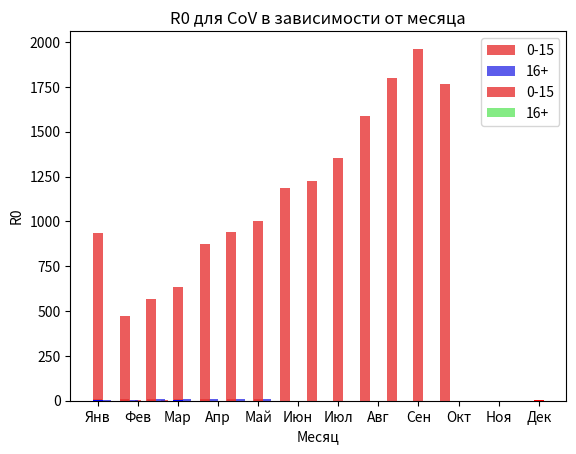

This chart was generated by the following Python code:
import pandas as pd
import numpy as np
import matplotlib.pyplot as plt

v = [1.4,   1,  1.9,  4.4,  5.6,  2.6, 3.2]

x = np.arange(0, 7, 1)
width = 0.5
plt.bar(x, v, width, color=(0.9, 0.2, 0.2, 0.8))
plt.xticks(x, ["FluA", "FluB", "RV", "RSV", "AdV", "PIV", "CoV"])
plt.ylabel('Продолжительность, дней')
plt.xlabel('Этиология')
plt.title('Средняя вирусная нагрузка в зависимости от этиологии заболевания и возраста')
plt.show()

v = [8.8,   7.8,  11.4,  9.3,  9.0,  8.0, 8.0]
v2 = [4.8,   3.7,  10.1,  7.4,  8.0,  7.0, 7.0]

x = np.arange(0, 14, 2)
width = 0.66
plt.bar(x, v, width, color=(0.9, 0.2, 0.2, 0.8), label='0-15')
plt.bar(x + width, v2, width, color=(0.2, 0.2, 0.9, 0.8), label='16+')
plt.xticks(x  + width / 2, ["FluA", "FluB", "RV", "RSV", "AdV", "PIV", "CoV"])
plt.ylabel('Продолжительность, дней')
plt.xlabel('Этиология')
plt.title('Средняя вирусная нагрузка в зависимости от этиологии заболевания и возраста')
plt.legend()
plt.show()
#
# vl2 = [4.6,   4.7,  3.5,  6.0,  4.1,  4.7, 4.93]
# vl14 = [3.45, 3.53, 2.63, 4.5,  3.08, 3.53, 3.7]
# vl90 = [2.3,  2.35, 1.75, 2.25, 2.05, 2.35, 2.47]
#
# x = np.arange(0, 21, 3)
# width = 0.75
# plt.bar(x, vl2, width, color=(0.9, 0.2, 0.2, 0.8), label='0-2')
# plt.bar(x+width, vl14, width, color=(0.4, 0.9, 0.4, 0.8), label='3-15')
# plt.bar(x+2*width, vl90, width, color=(0.2, 0.4, 0.9, 0.8), label='16+')
# plt.xticks(x + width, ["FluA", "FluB", "RV", "RSV", "AdV", "PIV", "CoV"])
# plt.ylabel('Вирусная нагрузка, log(копий/мл)')
# plt.xlabel('Этиология')
# plt.title('Средняя вирусная нагрузка в зависимости от этиологии заболевания и возраста')
# plt.legend()
# plt.show()
#
igG = [913.85, 429.5, 482.43, 536.79, 726.79, 786.41, 823.19, 982.86, 1016.12, 1123.56, 1277.20, 1449.2, 1579.63, 1421.67]
igM = [16.89, 34.21, 69.05, 73.42, 115.25, 104.66, 115.6, 108.05, 104.95, 119.16, 130.6, 148.19, 161.53, 145.38]
igA = [6.77, 9.58, 17.23, 23.63, 34.09, 48.87, 62.75, 97.38, 102.27, 112.16, 179.21, 203.35, 221.65, 199.49]
igAll = np.array(igG) + np.array(igM) + np.array(igA)
x = np.arange(0, 28, 2)
width = 0.75
plt.bar(x, igAll, width, color=(0.9, 0.2, 0.2, 0.8))
# plt.bar(x+width, igM, width, color=(0.4, 0.9, 0.4, 0.8), label='IgM')
# plt.bar(x+2*width, igA, width, color=(0.2, 0.4, 0.9, 0.8), label='IgA')
plt.xticks(x, ["0м", "1-3м", "4-6м", "7-12м", "1", "2", "3-5", "6-8", "9-11", "12-16", "17-18", "19-29", "30-59", "60+"])
plt.ylabel('Уровень иммуноглобулина, мг/дл')
plt.xlabel('Возраст')
plt.title('Средний уровень иммуноглобулина в зависимости от класса и возраста')
plt.show()
#
children = [0.05,   0.05,  0.3,  0.26,  0.17,  0.12, 0.05]
adult = [0.33, 0.18, 0.18, 0.08,  0.06, 0.09, 0.08]

x = np.arange(0, 21, 3)
width = 0.75
plt.bar(x, children, width, color=(0.9, 0.2, 0.2, 0.8), label='0-15')
plt.bar(x+width, adult, width, color=(0.4, 0.9, 0.4, 0.8), label='16+')
plt.xticks(x + width / 2, ["FluA", "FluB", "RV", "RSV", "AdV", "PIV", "CoV"])
plt.ylabel('Вероятность')
plt.xlabel('Этиология')
plt.title('Вероятность выбора этиологии при случайном инфицировании в зависимости от возраста')
plt.legend()
plt.show()

all = [0.0,   0.0,  0.6,  0.0,  0.25,  0.15, 0.0 ]

x = np.arange(0, 21, 3)
width = 0.75
plt.bar(x, all, width, color=(0.9, 0.2, 0.2, 0.8))
plt.xticks(x, ["FluA", "FluB", "RV", "RSV", "AdV", "PIV", "CoV"])
plt.ylabel('Вероятность')
plt.xlabel('Этиология')
plt.title('Вероятность выбора этиологии при случайном инфицировании в зависимости от возраста')
plt.show()

# all = [0.6, 0.25, 0.15]
#
# x = np.arange(0, 3, 1)
# width = 0.75
# plt.bar(x, all, width, color=(0.9, 0.2, 0.2, 0.8))
# plt.xticks(x, ["RV", "AdV", "PIV"])
# plt.ylabel('Вероятность')
# plt.xlabel('Этиология')
# plt.title('Вероятность выбора этиологии летом и в начале осени при случайном инфицировании в зависимости от возраста')
# plt.show()

all = [1.2,
0.75,
1.2,
0.7,
0.65,
0,
0,
0,
0,

0.4,

0.9,
1.25
]
x = np.arange(0, 36, 3)
width = 0.75
plt.bar(x, all, width, color='r')
plt.xticks(x, ["Янв", "Фев", "Мар", "Апр", "Май", "Июн", "Июл", "Авг", "Сен", "Окт", "Ноя", "Дек"])
plt.ylabel('R0')
plt.xlabel('Месяц')
plt.title('R0 для гриппа A в зависимости от месяца')
plt.show()

all = [1.4,
0.95,
1.4,
0.9,
0.4,
0,
0,
0,
0,

0.4,

0.8,
0.9

]
x = np.arange(0, 36, 3)
width = 0.75
plt.bar(x, all, width, color='b')
plt.xticks(x, ["Янв", "Фев", "Мар", "Апр", "Май", "Июн", "Июл", "Авг", "Сен", "Окт", "Ноя", "Дек"])
plt.ylabel('R0')
plt.xlabel('Месяц')
plt.title('R0 для гриппа B в зависимости от месяца')
plt.show()

all = [0.9,
0.65,
0.85,
0.75,
0.75,
0.75,
0.4,
0.65,
0.75,

0.5,

1.15,
1.15


]
x = np.arange(0, 36, 3)
width = 0.75
plt.bar(x, all, width, color='g')
plt.xticks(x, ["Янв", "Фев", "Мар", "Апр", "Май", "Июн", "Июл", "Авг", "Сен", "Окт", "Ноя", "Дек"])
plt.ylabel('R0')
plt.xlabel('Месяц')
plt.title('R0 для RV в зависимости от месяца')
plt.show()

all = [0.65,
0.45,
0.15,
0.25,
0.65,
0,
0,
0,
0,

0.55,

0.25,
1.1



]
x = np.arange(0, 36, 3)
width = 0.75
plt.bar(x, all, width, color='m')
plt.xticks(x, ["Янв", "Фев", "Мар", "Апр", "Май", "Июн", "Июл", "Авг", "Сен", "Окт", "Ноя", "Дек"])
plt.ylabel('R0')
plt.xlabel('Месяц')
plt.title('R0 для RSV в зависимости от месяца')
plt.show()

all = [0.5,
0.95,
0.4,
0.95,
0.6,
0.45,
0.25,
0.35,
1,

0.35,

0.55,
0.75

]
x = np.arange(0, 36, 3)
width = 0.75
plt.bar(x, all, width, color='y')
plt.xticks(x, ["Янв", "Фев", "Мар", "Апр", "Май", "Июн", "Июл", "Авг", "Сен", "Окт", "Ноя", "Дек"])
plt.ylabel('R0')
plt.xlabel('Месяц')
plt.title('R0 для AdV в зависимости от месяца')
plt.show()

all = [0.8,
1.1,
0.6,
0.65,
0.5,
0.25,
0.5,
0.6,
1,

0.55,

0.6,
0.3


]
x = np.arange(0, 36, 3)
width = 0.75
plt.bar(x, all, width, color='k')
plt.xticks(x, ["Янв", "Фев", "Мар", "Апр", "Май", "Июн", "Июл", "Авг", "Сен", "Окт", "Ноя", "Дек"])
plt.ylabel('R0')
plt.xlabel('Месяц')
plt.title('R0 для PIV в зависимости от месяца')
plt.show()

all = [0.4,
1,
0.55,
0.8,
0.8,
0,
0,
0,
0,

1,

0.6,
0.5



]
x = np.arange(0, 36, 3)
width = 0.75
plt.bar(x, all, width, color='c')
plt.xticks(x, ["Янв", "Фев", "Мар", "Апр", "Май", "Июн", "Июл", "Авг", "Сен", "Окт", "Ноя", "Дек"])
plt.ylabel('R0')
plt.xlabel('Месяц')
plt.title('R0 для CoV в зависимости от месяца')
plt.show()

# igG = [913.85, 429.5, 482.43, 536.79, 726.79, 786.41, 823.19, 982.86, 1016.12, 1123.56, 1277.20, 1449.2, 1579.63, 1421.67]
# igM = [16.89, 34.21, 69.05, 73.42, 115.25, 104.66, 115.6, 108.05, 104.95, 119.16, 130.6, 148.19, 161.53, 145.38]
# igA = [6.77, 9.58, 17.23, 23.63, 34.09, 48.87, 62.75, 97.38, 102.27, 112.16, 179.21, 203.35, 221.65, 199.49]
# ig = np.array(igG) + np.array(igM) + np.array(igA)
# x = np.arange(0, 42, 3)
# width = 0.75
# plt.bar(x, ig, width, color=(0.9, 0.2, 0.2, 0.8), label='IgG')
# # plt.bar(x+width, igM, width, color=(0.4, 0.9, 0.4, 0.8), label='IgM')
# # plt.bar(x+2*width, igA, width, color=(0.2, 0.4, 0.9, 0.8), label='IgA')
# plt.xticks(x, ["0м", "1-3м", "4-6м", "7-12м", "1", "2", "3-5", "6-8", "9-11", "12-16", "17-18", "19-29", "30-59", "60+"])
# plt.ylabel('Вирусная нагрузка, log(копий/мл)')
# plt.xlabel('Возраст')
# plt.title('Средний уровень иммуноглобулина в зависимости от класса и возраста')
# plt.legend()
# plt.show()